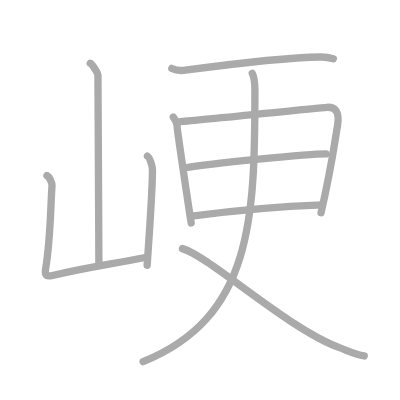
t = 0.00 s
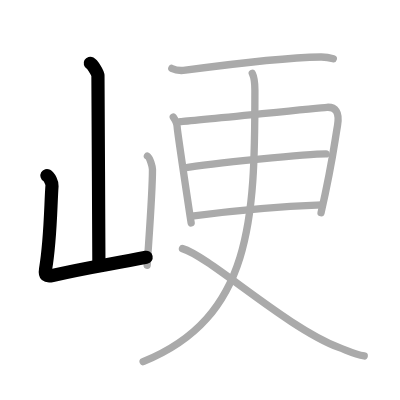
t = 2.00 s
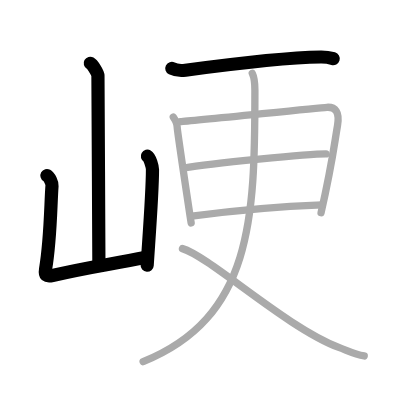
t = 4.00 s
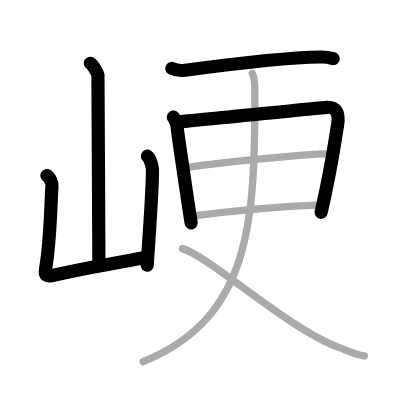
t = 6.00 s
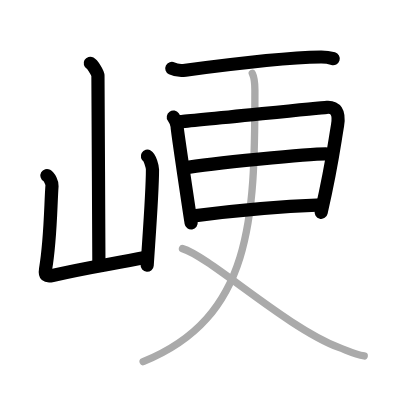
t = 8.00 s
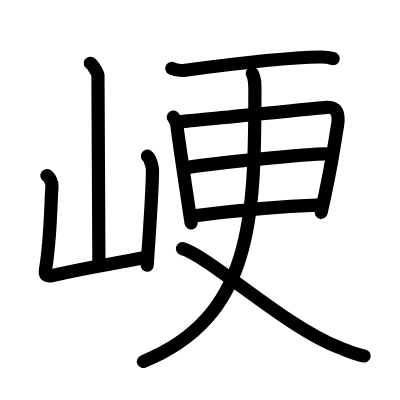
t = 10.00 s

The animated SVG that drew these frames (rendered in a browser with its animation timeline set to each time). Animation: 10 SMIL elements (animate=10); one cycle of 10.00 s.

<?xml version="1.0" standalone="no"?>
<!DOCTYPE svg PUBLIC "-//W3C//DTD SVG 1.1//EN"   "http://www.w3.org/Graphics/SVG/1.1/DTD/svg11.dtd">
<svg width="400px" height="400px"  version="1.1" xmlns="http://www.w3.org/2000/svg">
  <defs>
    <marker id="Triangle" viewBox="0 0 10 10" refX="0" refY="5" markerUnits="strokeWidth" markerWidth="3" style="stroke-opacity:0%;fill:#aaaaaa;" markerHeight="2" orient="auto">
      <path d="M 0 0 L 10 5 L 0 10 z" />
    </marker>
    
    <marker id="Arrow" viewBox="0 0 10 10" refX="5" refY="5" markerUnits="strokeWidth" markerWidth="1.8" style="stroke-opacity:0%;fill:#770000;" markerHeight="2" orient="auto">
      <path d="M 0 4 L 6 4 L 4 1 L 10 5 L 4 9 L 6 6 L 0 6 z" />
        <circle cx="5" cy="5" r="5" />
      </marker>
    
    <marker id="TriangleRed" viewBox="0 0 10 10" refX="0" refY="5" markerUnits="strokeWidth" markerWidth="3" style="stroke-opacity:0%;fill:#CC0000;" markerHeight="2" orient="auto">
      <path d="M 0 0 L 10 5 L 0 10 z" />
    </marker>
    
    <marker id="ArrowRed" viewBox="0 0 10 10" refX="5" refY="5" markerUnits="strokeWidth" markerWidth="1.8" style="stroke-opacity:0%;fill:#CC0000;" markerHeight="2" orient="auto">
      <path d="M 0 4 L 6 4 L 4 1 L 10 5 L 4 9 L 6 6 L 0 6 z" />
        <circle cx="5" cy="5" r="5" />
      </marker>
    
  </defs>
  
  <path style="fill:#ffffff; fill-opacity:100%; fill-rule:evenodd; stroke-width:0;" d="M 0 0 L 400px 0 L 400px 400px L 0 400px L 0 0" />

  <g transform="scale(3.6697247706422 3.6697247706422)">
<path style="fill:none; fill-opacity:0%; fill-rule:evenodd; stroke:#aaaaaa; stroke-opacity:100%; stroke-width: 1.5pt; stroke-linejoin:round; stroke-linecap:round;" d="M24.6 17.25c0.63 0.35 2.09 2.62 2.09 3.33c0 7.36 0.26 41.88 0.26 51.32"></path>
<path style="fill:none; fill-opacity:0%; fill-rule:evenodd; stroke:#aaaaaa; stroke-opacity:100%; stroke-width: 1.5pt; stroke-linejoin:round; stroke-linecap:round;" d="M12.79 47.83c0.69 0.39 1.44 2.02 1.38 2.8c-0.39 5.38-0.37 14.58-1.75 22.67c-0.3 1.76 0.2 2.16 1.89 1.77c9.6-2.25 13.97-2.73 25.63-4.97"></path>
<path style="fill:none; fill-opacity:0%; fill-rule:evenodd; stroke:#aaaaaa; stroke-opacity:100%; stroke-width: 1.5pt; stroke-linejoin:round; stroke-linecap:round;" d="M40.17 42.55c0.69 0.39 1.38 2.88 1.38 3.67c0 6.05-0.8 16.29-1.45 26.07"></path>
<path style="fill:none; fill-opacity:0%; fill-rule:evenodd; stroke:#aaaaaa; stroke-opacity:100%; stroke-width: 1.5pt; stroke-linejoin:round; stroke-linecap:round;" d="M46.82 18.65c0.97 0.48 2.75 0.61 3.71 0.48c6.17-0.83 27.08-3.46 36.91-3.6c1.62-0.02 2.58 0.23 3.39 0.47"></path>
<path style="fill:none; fill-opacity:0%; fill-rule:evenodd; stroke:#aaaaaa; stroke-opacity:100%; stroke-width: 1.5pt; stroke-linejoin:round; stroke-linecap:round;" d="M47.23 31.91c0.52 0.76 1.05 1.7 1.05 2.72s3.64 25.11 3.81 26.12"></path>
<path style="fill:none; fill-opacity:0%; fill-rule:evenodd; stroke:#aaaaaa; stroke-opacity:100%; stroke-width: 1.5pt; stroke-linejoin:round; stroke-linecap:round;" d="M49.15 33.14c2.96-0.13 37.24-3.75 39.93-3.9c2.25-0.13 3.54 1.16 2.89 4.97c-1.02 5.99-1.46 10.48-4.48 23.75"></path>
<path style="fill:none; fill-opacity:0%; fill-rule:evenodd; stroke:#aaaaaa; stroke-opacity:100%; stroke-width: 1.5pt; stroke-linejoin:round; stroke-linecap:round;" d="M50.12 45.78c7.44-1.3 34.18-3.84 38.71-3.84"></path>
<path style="fill:none; fill-opacity:0%; fill-rule:evenodd; stroke:#aaaaaa; stroke-opacity:100%; stroke-width: 1.5pt; stroke-linejoin:round; stroke-linecap:round;" d="M52.27 58.89c11.52-1.55 23.23-2.64 35.47-3.08"></path>
<path style="fill:none; fill-opacity:0%; fill-rule:evenodd; stroke:#aaaaaa; stroke-opacity:100%; stroke-width: 1.5pt; stroke-linejoin:round; stroke-linecap:round;" d="M68.75 20c0.75 1.5 0.71 2.75 0.71 4.93c0 34.57-0.71 61.57-30.46 73.61"></path>
<path style="fill:none; fill-opacity:0%; fill-rule:evenodd; stroke:#aaaaaa; stroke-opacity:100%; stroke-width: 1.5pt; stroke-linejoin:round; stroke-linecap:round;" d="M49.72 67.75C57.25 70 78 89.25 92.32 94.67c2.6 0.98 4.5 1.95 6.93 2.33"></path>

<path style="fill:none; fill-opacity:0%; fill-rule:evenodd; stroke:#000000; stroke-opacity:100%; stroke-width: 2.7pt; stroke-linejoin:round; stroke-linecap:round;" d="M24.6 17.25c0.63 0.35 2.09 2.62 2.09 3.33c0 7.36 0.26 41.88 0.26 51.32" pathLength="100" stroke-dashoffset="100" stroke-dasharray="100 105"><animate id="dashAnim1" attributeName="stroke-dashoffset" from="100" to="0" dur="1s" calcMode="linear" fill="freeze"/></path>
<path style="fill:none; fill-opacity:0%; fill-rule:evenodd; stroke:#000000; stroke-opacity:100%; stroke-width: 2.7pt; stroke-linejoin:round; stroke-linecap:round;" d="M12.79 47.83c0.69 0.39 1.44 2.02 1.38 2.8c-0.39 5.38-0.37 14.58-1.75 22.67c-0.3 1.76 0.2 2.16 1.89 1.77c9.6-2.25 13.97-2.73 25.63-4.97" pathLength="100" stroke-dashoffset="100" stroke-dasharray="100 105"><animate id="dashAnim2" attributeName="stroke-dashoffset" from="100" to="0" dur="1s" calcMode="linear" begin="dashAnim1.end" fill="freeze"/></path>
<path style="fill:none; fill-opacity:0%; fill-rule:evenodd; stroke:#000000; stroke-opacity:100%; stroke-width: 2.7pt; stroke-linejoin:round; stroke-linecap:round;" d="M40.17 42.55c0.69 0.39 1.38 2.88 1.38 3.67c0 6.05-0.8 16.29-1.45 26.07" pathLength="100" stroke-dashoffset="100" stroke-dasharray="100 105"><animate id="dashAnim3" attributeName="stroke-dashoffset" from="100" to="0" dur="1s" calcMode="linear" begin="dashAnim2.end" fill="freeze"/></path>
<path style="fill:none; fill-opacity:0%; fill-rule:evenodd; stroke:#000000; stroke-opacity:100%; stroke-width: 2.7pt; stroke-linejoin:round; stroke-linecap:round;" d="M46.82 18.65c0.97 0.48 2.75 0.61 3.71 0.48c6.17-0.83 27.08-3.46 36.91-3.6c1.62-0.02 2.58 0.23 3.39 0.47" pathLength="100" stroke-dashoffset="100" stroke-dasharray="100 105"><animate id="dashAnim4" attributeName="stroke-dashoffset" from="100" to="0" dur="1s" calcMode="linear" begin="dashAnim3.end" fill="freeze"/></path>
<path style="fill:none; fill-opacity:0%; fill-rule:evenodd; stroke:#000000; stroke-opacity:100%; stroke-width: 2.7pt; stroke-linejoin:round; stroke-linecap:round;" d="M47.23 31.91c0.52 0.76 1.05 1.7 1.05 2.72s3.64 25.11 3.81 26.12" pathLength="100" stroke-dashoffset="100" stroke-dasharray="100 105"><animate id="dashAnim5" attributeName="stroke-dashoffset" from="100" to="0" dur="1s" calcMode="linear" begin="dashAnim4.end" fill="freeze"/></path>
<path style="fill:none; fill-opacity:0%; fill-rule:evenodd; stroke:#000000; stroke-opacity:100%; stroke-width: 2.7pt; stroke-linejoin:round; stroke-linecap:round;" d="M49.15 33.14c2.96-0.13 37.24-3.75 39.93-3.9c2.25-0.13 3.54 1.16 2.89 4.97c-1.02 5.99-1.46 10.48-4.48 23.75" pathLength="100" stroke-dashoffset="100" stroke-dasharray="100 105"><animate id="dashAnim6" attributeName="stroke-dashoffset" from="100" to="0" dur="1s" calcMode="linear" begin="dashAnim5.end" fill="freeze"/></path>
<path style="fill:none; fill-opacity:0%; fill-rule:evenodd; stroke:#000000; stroke-opacity:100%; stroke-width: 2.7pt; stroke-linejoin:round; stroke-linecap:round;" d="M50.12 45.78c7.44-1.3 34.18-3.84 38.71-3.84" pathLength="100" stroke-dashoffset="100" stroke-dasharray="100 105"><animate id="dashAnim7" attributeName="stroke-dashoffset" from="100" to="0" dur="1s" calcMode="linear" begin="dashAnim6.end" fill="freeze"/></path>
<path style="fill:none; fill-opacity:0%; fill-rule:evenodd; stroke:#000000; stroke-opacity:100%; stroke-width: 2.7pt; stroke-linejoin:round; stroke-linecap:round;" d="M52.27 58.89c11.52-1.55 23.23-2.64 35.47-3.08" pathLength="100" stroke-dashoffset="100" stroke-dasharray="100 105"><animate id="dashAnim8" attributeName="stroke-dashoffset" from="100" to="0" dur="1s" calcMode="linear" begin="dashAnim7.end" fill="freeze"/></path>
<path style="fill:none; fill-opacity:0%; fill-rule:evenodd; stroke:#000000; stroke-opacity:100%; stroke-width: 2.7pt; stroke-linejoin:round; stroke-linecap:round;" d="M68.75 20c0.75 1.5 0.71 2.75 0.71 4.93c0 34.57-0.71 61.57-30.46 73.61" pathLength="100" stroke-dashoffset="100" stroke-dasharray="100 105"><animate id="dashAnim9" attributeName="stroke-dashoffset" from="100" to="0" dur="1s" calcMode="linear" begin="dashAnim8.end" fill="freeze"/></path>
<path style="fill:none; fill-opacity:0%; fill-rule:evenodd; stroke:#000000; stroke-opacity:100%; stroke-width: 2.7pt; stroke-linejoin:round; stroke-linecap:round;" d="M49.72 67.75C57.25 70 78 89.25 92.32 94.67c2.6 0.98 4.5 1.95 6.93 2.33" pathLength="100" stroke-dashoffset="100" stroke-dasharray="100 105"><animate id="dashAnim10" attributeName="stroke-dashoffset" from="100" to="0" dur="1s" calcMode="linear" begin="dashAnim9.end" fill="freeze"/></path>

</g>

</svg>  
          
